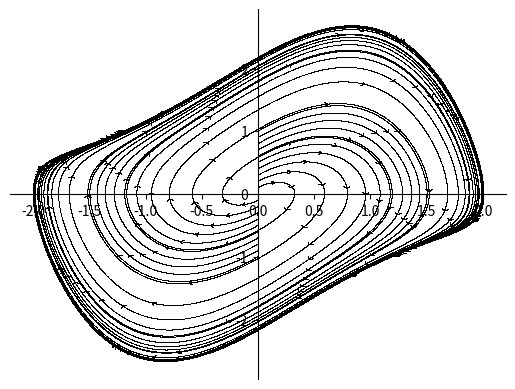

Write Python code to recreate this figure.
import numpy as np
from math import cos, sin, pi
import matplotlib.pyplot as plt

TRAJECTORY_LENGTH = 10000
TIME_STEP = 0.001
ARROW_RESOLUTION = 0.0004
ARROW_STEP = 1000

def rotation_mtx(theta):
	row_1 = [cos(theta), -sin(theta)]
	row_2 = [sin(theta), cos(theta)]

	return np.array([row_1, row_2])

def ode_law(x):
	return np.array([x[1], x[1] - x[1]*x[0]**2 - x[0]])

def runge_kutta_step(x):
	x1 = TIME_STEP*ode_law(x)
	x2 = TIME_STEP*ode_law(x + x1/2)

	return x + x2

horizontal = []
vertical = []

def draw_arrow(point, direction):
	original_point = np.array(point)
	direction /= np.linalg.norm(direction)

	end_1 = np.matmul(rotation_mtx(3*pi/4), direction)
	end_2 = np.matmul(rotation_mtx(-3*pi/4), direction)

	for i in range(100):
		point += end_1*ARROW_RESOLUTION
		horizontal.append(point[0])
		vertical.append(point[1])
	
	point = original_point
	for i in range(100):
		point += end_2*ARROW_RESOLUTION
		horizontal.append(point[0])
		vertical.append(point[1])

initial_points = []
for i in range(10):
	initial_points.append(np.array([0, i/10 + 0.1]))
	initial_points.append(np.array([0, -i/10 - 0.1]))

for orbit_point in initial_points:
	direction = ode_law(orbit_point)
	arrows = 0

	for j in range(TRAJECTORY_LENGTH):
		if arrows == ARROW_STEP:
			direction = ode_law(orbit_point)
			draw_arrow(np.array(orbit_point), direction)
			arrows = 0
		orbit_point = runge_kutta_step(orbit_point)

		horizontal.append(orbit_point[0])
		vertical.append(orbit_point[1])

		arrows += 1

fig, ax = plt.subplots()
ax.spines['left'].set_position('center')
ax.spines['right'].set_color('none')
ax.spines['bottom'].set_position('center')
ax.spines['top'].set_color('none')

ax.plot(horizontal, vertical, 'k,')
plt.savefig('van_der_pol_in.jpg')

